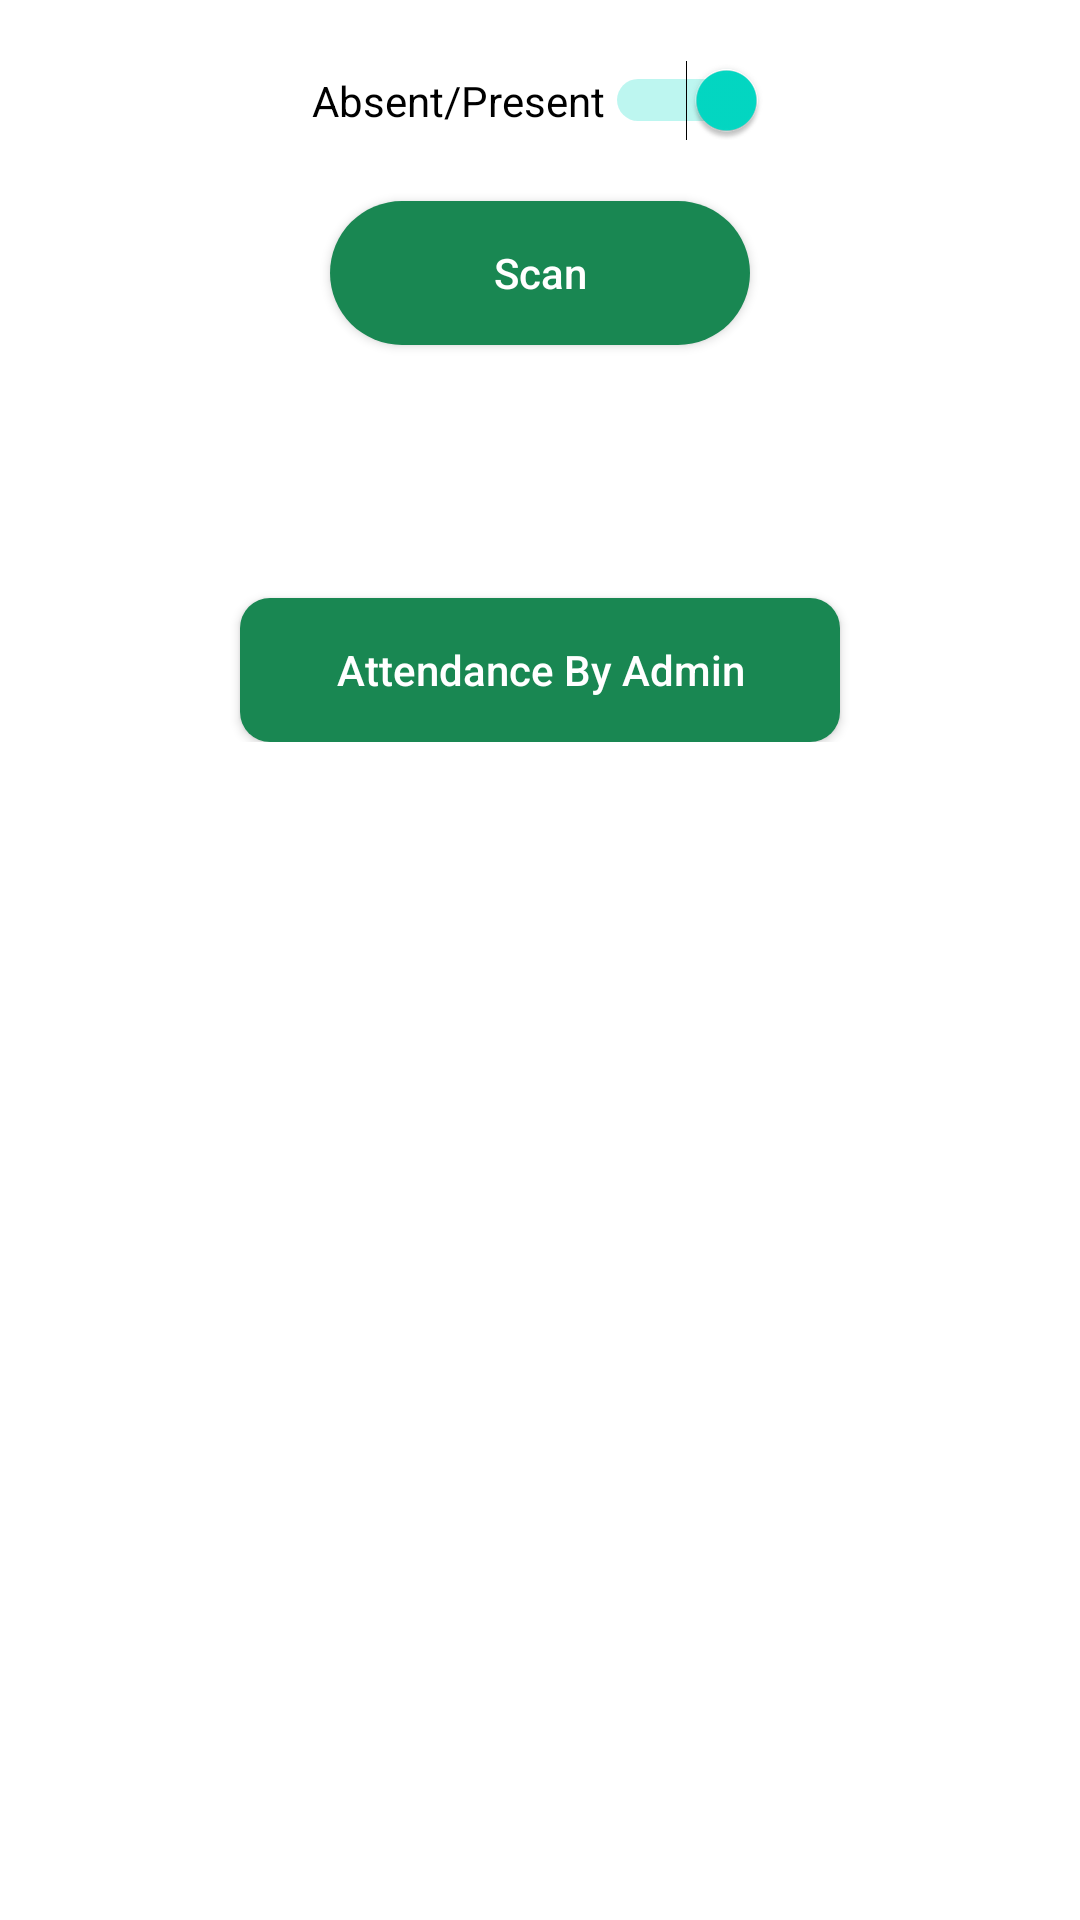

Reconstruct the res/layout file that produces this screen, plus the resources it refers to.
<!-- AndroidManifest.xml: application theme Theme.NcHostel -->
<!-- res/layout/activity_scanner.xml -->
<?xml version="1.0" encoding="utf-8"?>
<RelativeLayout xmlns:android="http://schemas.android.com/apk/res/android"
    xmlns:app="http://schemas.android.com/apk/res-auto"
    xmlns:tools="http://schemas.android.com/tools"
    android:layout_width="match_parent"
    android:layout_height="match_parent"
    android:orientation="vertical"
    tools:context=".admin.ScannerActivity">
    <ProgressBar
        android:id="@+id/login_progress"
        android:layout_width="wrap_content"
        android:layout_height="wrap_content"
        android:layout_gravity="center"
        android:layout_centerInParent="true"
        android:visibility="gone" />

    <LinearLayout
        android:layout_width="match_parent"
        android:layout_height="wrap_content"
        android:layout_margin="@dimen/_10dp"
        android:orientation="vertical"
        >

        <Switch
            android:layout_width="wrap_content"
            android:layout_height="wrap_content"
            android:text="Absent/Present"
             android:layout_margin="@dimen/_10dp"
            android:checked="true"
            android:layout_gravity="center_horizontal"
            android:id="@+id/att_switch_"/>

        <androidx.appcompat.widget.AppCompatButton
            android:layout_width="140dp"
            android:layout_height="wrap_content"
            android:background="@drawable/button_bg_app_color_round_corner"
            android:text="Scan"
            android:layout_gravity="center_horizontal"
            android:layout_marginTop="@dimen/_10dp"
             android:id="@+id/scan_btn"
            android:textColor="@color/white"
            android:textAllCaps="false"
            />

        <TextView
            android:id="@+id/content_tv"
            android:layout_width="wrap_content"
            android:layout_height="wrap_content"
            android:layout_gravity="center"
            android:layout_margin="20dp"
            android:textSize="@dimen/_18sp"
            android:textColor="@color/app_color_medium"
            android:text=""/>


        <androidx.appcompat.widget.AppCompatButton
            android:id="@+id/mark_atten_btn"
            android:layout_width="200dp"
            android:layout_height="wrap_content"
            android:textColor="@color/white"
            android:text="Attendance By Admin"
            android:background="@drawable/solid_bg_app_color_round_corner"
            android:layout_gravity="center"
            android:layout_marginTop="20dp"
            android:textAllCaps="false"
            />


    </LinearLayout>






</RelativeLayout>
<!-- resources referenced by this layout -->
<resources>
  <color name="app_color_medium">#198752</color>
  <color name="white">#FFFFFFFF</color>
  <dimen name="_10dp">10dp</dimen>
  <dimen name="_18sp">18sp</dimen>
  <!-- drawable button_bg_app_color_round_corner (drawable) -->
  <?xml version="1.0" encoding="utf-8"?>
  <shape xmlns:android="http://schemas.android.com/apk/res/android">
  
  
      <solid android:color="@color/app_color_medium"
          />
  
      <corners android:radius="50dp"/>
  </shape>
  <!-- drawable solid_bg_app_color_round_corner (drawable) -->
  <?xml version="1.0" encoding="utf-8"?>
  <shape xmlns:android="http://schemas.android.com/apk/res/android">
  
  
      <solid android:color="@color/app_color_medium"
          />
  
      <corners android:radius="@dimen/_10dp"/>
  </shape>
  <style name="Theme.NcHostel" parent="Theme.MaterialComponents.DayNight.DarkActionBar">
          
          <item name="colorPrimary">@color/purple_500</item>
          <item name="colorPrimaryVariant">@color/purple_700</item>
          <item name="colorOnPrimary">@color/white</item>
          
          <item name="colorSecondary">@color/teal_200</item>
          <item name="colorSecondaryVariant">@color/teal_700</item>
          <item name="colorOnSecondary">@color/black</item>
          
          <item name="android:statusBarColor" tools:targetApi="l">?attr/colorPrimaryVariant</item>
          
      </style>
  <color name="purple_500">#198752</color>
  <color name="purple_700">#065F34</color>
  <color name="teal_200">#FF03DAC5</color>
  <color name="teal_700">#FF018786</color>
  <color name="black">#FF000000</color>
</resources>
